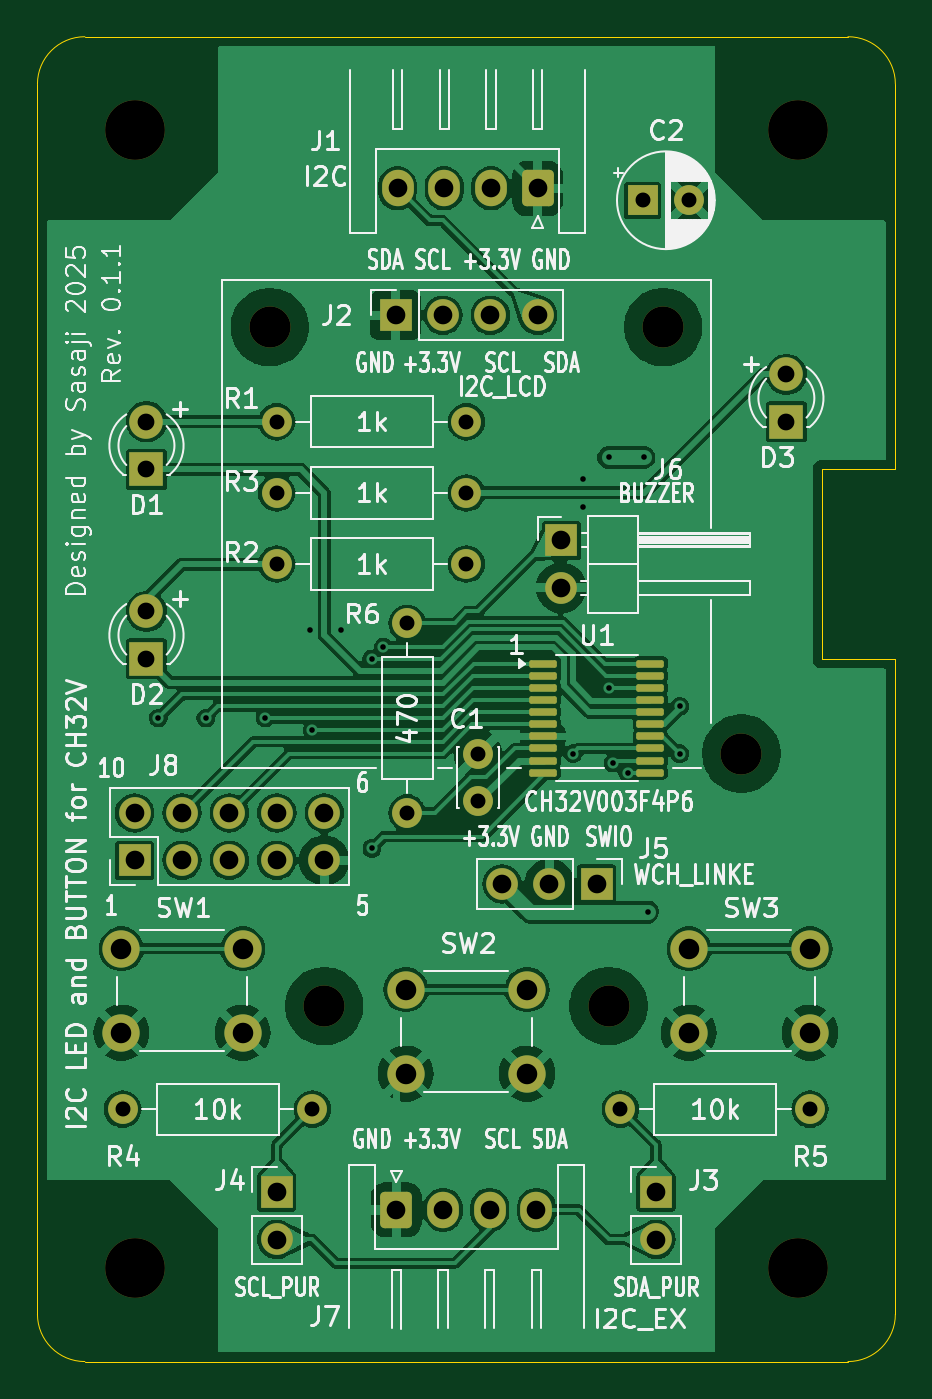
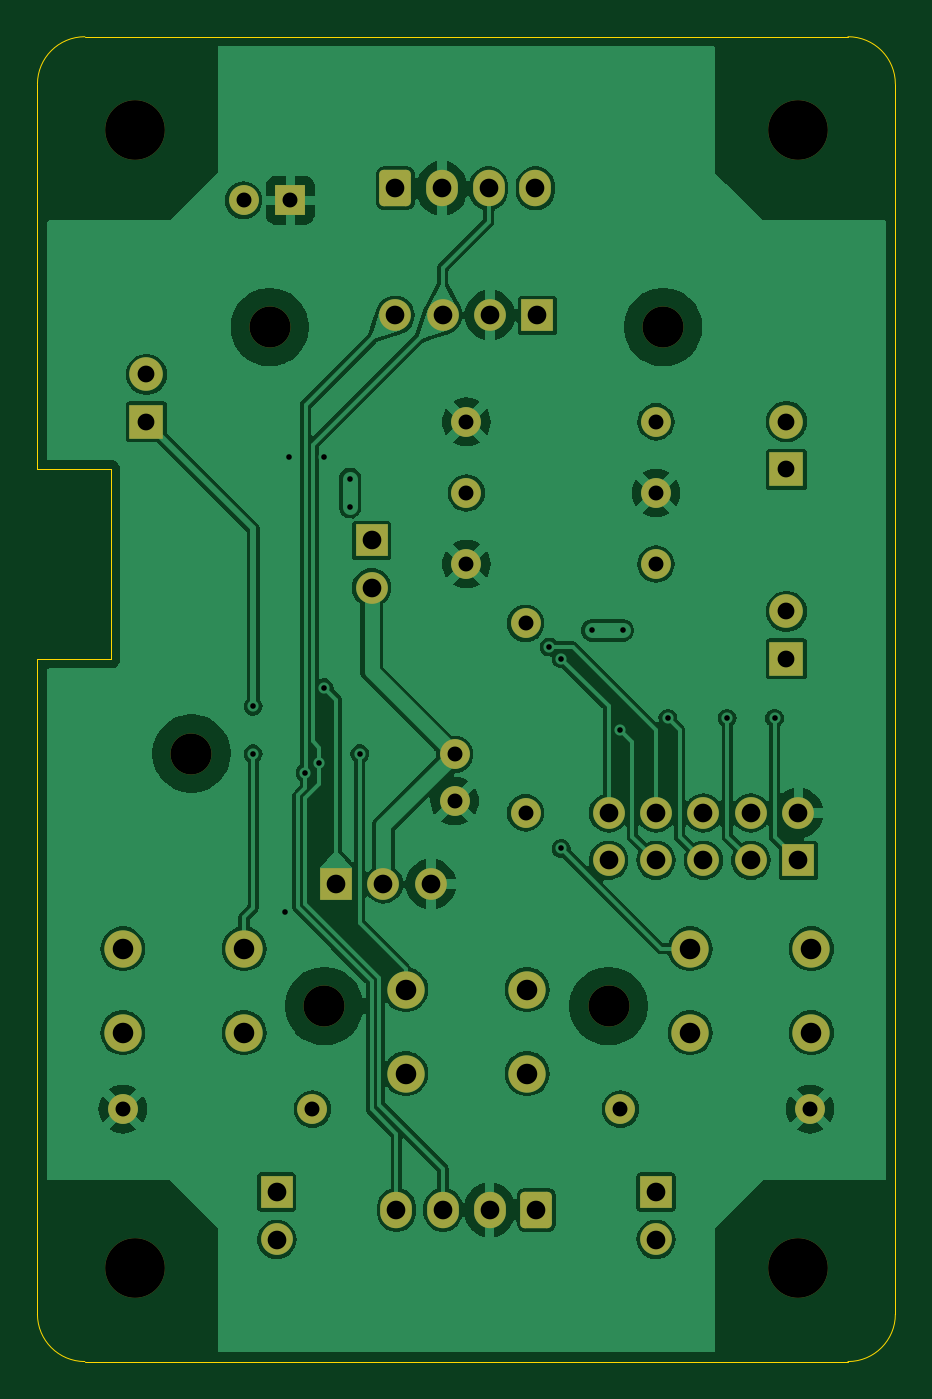
Circuit board: 9 layer files. Board 46.0 x 71.0 mm.
- bottom_copper: I2C_LED_BTN_CH32V-B_Cu.gbl (119246 bytes)
- bottom_mask: I2C_LED_BTN_CH32V-B_Mask.gbs (4290 bytes)
- bottom_silk: I2C_LED_BTN_CH32V-B_Silkscreen.gbo (487 bytes)
- outline: I2C_LED_BTN_CH32V-Edge_Cuts.gm1 (1145 bytes)
- top_copper: I2C_LED_BTN_CH32V-F_Cu.gtl (134819 bytes)
- top_mask: I2C_LED_BTN_CH32V-F_Mask.gts (4907 bytes)
- top_silk: I2C_LED_BTN_CH32V-F_Silkscreen.gto (118262 bytes)
- drill: I2C_LED_BTN_CH32V-NPTH.drl (553 bytes)
- drill: I2C_LED_BTN_CH32V-PTH.drl (1883 bytes)

=== bottom_copper: I2C_LED_BTN_CH32V-B_Cu.gbl (119246 bytes, source omitted) ===
=== bottom_mask: I2C_LED_BTN_CH32V-B_Mask.gbs ===
%TF.GenerationSoftware,KiCad,Pcbnew,8.0.7*%
%TF.CreationDate,2025-01-23T14:45:19+09:00*%
%TF.ProjectId,I2C_LED_BTN_CH32V,4932435f-4c45-4445-9f42-544e5f434833,0.1.1*%
%TF.SameCoordinates,PX6331cc8PY6f00dec*%
%TF.FileFunction,Soldermask,Bot*%
%TF.FilePolarity,Negative*%
%FSLAX46Y46*%
G04 Gerber Fmt 4.6, Leading zero omitted, Abs format (unit mm)*
G04 Created by KiCad (PCBNEW 8.0.7) date 2025-01-23 14:45:19*
%MOMM*%
%LPD*%
G01*
G04 APERTURE LIST*
G04 Aperture macros list*
%AMRoundRect*
0 Rectangle with rounded corners*
0 $1 Rounding radius*
0 $2 $3 $4 $5 $6 $7 $8 $9 X,Y pos of 4 corners*
0 Add a 4 corners polygon primitive as box body*
4,1,4,$2,$3,$4,$5,$6,$7,$8,$9,$2,$3,0*
0 Add four circle primitives for the rounded corners*
1,1,$1+$1,$2,$3*
1,1,$1+$1,$4,$5*
1,1,$1+$1,$6,$7*
1,1,$1+$1,$8,$9*
0 Add four rect primitives between the rounded corners*
20,1,$1+$1,$2,$3,$4,$5,0*
20,1,$1+$1,$4,$5,$6,$7,0*
20,1,$1+$1,$6,$7,$8,$9,0*
20,1,$1+$1,$8,$9,$2,$3,0*%
G04 Aperture macros list end*
%ADD10C,2.200000*%
%ADD11C,1.600000*%
%ADD12O,1.600000X1.600000*%
%ADD13C,3.200000*%
%ADD14C,2.000000*%
%ADD15R,1.700000X1.700000*%
%ADD16O,1.700000X1.700000*%
%ADD17R,1.800000X1.800000*%
%ADD18C,1.800000*%
%ADD19RoundRect,0.250000X0.600000X0.725000X-0.600000X0.725000X-0.600000X-0.725000X0.600000X-0.725000X0*%
%ADD20O,1.700000X1.950000*%
%ADD21R,1.600000X1.600000*%
%ADD22RoundRect,0.250000X-0.600000X-0.725000X0.600000X-0.725000X0.600000X0.725000X-0.600000X0.725000X0*%
G04 APERTURE END LIST*
D10*
%TO.C,REF\u002A\u002A*%
X15367000Y19050000D03*
%TD*%
D11*
%TO.C,R1*%
X22987000Y50355500D03*
D12*
X12827000Y50355500D03*
%TD*%
D13*
%TO.C,REF\u002A\u002A*%
X5207000Y5016500D03*
%TD*%
D14*
%TO.C,SW1*%
X10997000Y17625500D03*
X4497000Y17625500D03*
X10997000Y22125500D03*
X4497000Y22125500D03*
%TD*%
D13*
%TO.C,REF\u002A\u002A*%
X5207000Y65976500D03*
%TD*%
D11*
%TO.C,C1*%
X23622000Y30035500D03*
X23622000Y32535500D03*
%TD*%
D15*
%TO.C,J2*%
X19187000Y56070500D03*
D16*
X21727000Y56070500D03*
X24267000Y56070500D03*
X26807000Y56070500D03*
%TD*%
D17*
%TO.C,D1*%
X5842000Y47815500D03*
D18*
X5842000Y50355500D03*
%TD*%
D13*
%TO.C,REF\u002A\u002A*%
X40767000Y65976500D03*
%TD*%
D14*
%TO.C,SW3*%
X41402000Y17625500D03*
X34902000Y17625500D03*
X41402000Y22125500D03*
X34902000Y22125500D03*
%TD*%
D19*
%TO.C,J1*%
X26797000Y62865000D03*
D20*
X24297000Y62865000D03*
X21797000Y62865000D03*
X19297000Y62865000D03*
%TD*%
D11*
%TO.C,R6*%
X19812000Y29400500D03*
D12*
X19812000Y39560500D03*
%TD*%
D10*
%TO.C,REF\u002A\u002A*%
X12446000Y55435500D03*
%TD*%
D11*
%TO.C,R2*%
X22987000Y42735500D03*
D12*
X12827000Y42735500D03*
%TD*%
D15*
%TO.C,J8*%
X5207000Y26860500D03*
D16*
X7747000Y26860500D03*
X10287000Y26860500D03*
X12827000Y26860500D03*
X15367000Y26860500D03*
X15367000Y29400500D03*
X12827000Y29400500D03*
X10287000Y29400500D03*
X7747000Y29400500D03*
X5207000Y29400500D03*
%TD*%
D15*
%TO.C,J6*%
X28067000Y44005500D03*
D16*
X28067000Y41465500D03*
%TD*%
D10*
%TO.C,REF\u002A\u002A*%
X30607000Y19050000D03*
%TD*%
D11*
%TO.C,R3*%
X12827000Y46545500D03*
D12*
X22987000Y46545500D03*
%TD*%
D11*
%TO.C,R4*%
X4572000Y13525500D03*
D12*
X14732000Y13525500D03*
%TD*%
D15*
%TO.C,J5*%
X29972000Y25590500D03*
D16*
X27432000Y25590500D03*
X24892000Y25590500D03*
%TD*%
D14*
%TO.C,SW2*%
X26237000Y15430500D03*
X19737000Y15430500D03*
X26237000Y19930500D03*
X19737000Y19930500D03*
%TD*%
D15*
%TO.C,J4*%
X12827000Y9080500D03*
D16*
X12827000Y6540500D03*
%TD*%
D17*
%TO.C,D3*%
X40132000Y50355500D03*
D18*
X40132000Y52895500D03*
%TD*%
D15*
%TO.C,J3*%
X33147000Y9080500D03*
D16*
X33147000Y6540500D03*
%TD*%
D21*
%TO.C,C2*%
X32425000Y62230000D03*
D11*
X34925000Y62230000D03*
%TD*%
D13*
%TO.C,REF\u002A\u002A*%
X40767000Y5016500D03*
%TD*%
D10*
%TO.C,REF\u002A\u002A*%
X33528000Y55435500D03*
%TD*%
%TO.C,REF\u002A\u002A*%
X37719000Y32575500D03*
%TD*%
D22*
%TO.C,J7*%
X19237000Y8128000D03*
D20*
X21737000Y8128000D03*
X24237000Y8128000D03*
X26737000Y8128000D03*
%TD*%
D11*
%TO.C,R5*%
X41402000Y13525500D03*
D12*
X31242000Y13525500D03*
%TD*%
D17*
%TO.C,D2*%
X5842000Y37655500D03*
D18*
X5842000Y40195500D03*
%TD*%
M02*

=== bottom_silk: I2C_LED_BTN_CH32V-B_Silkscreen.gbo ===
%TF.GenerationSoftware,KiCad,Pcbnew,8.0.7*%
%TF.CreationDate,2025-01-23T14:45:19+09:00*%
%TF.ProjectId,I2C_LED_BTN_CH32V,4932435f-4c45-4445-9f42-544e5f434833,0.1.1*%
%TF.SameCoordinates,PX6331cc8PY6f00dec*%
%TF.FileFunction,Legend,Bot*%
%TF.FilePolarity,Positive*%
%FSLAX46Y46*%
G04 Gerber Fmt 4.6, Leading zero omitted, Abs format (unit mm)*
G04 Created by KiCad (PCBNEW 8.0.7) date 2025-01-23 14:45:19*
%MOMM*%
%LPD*%
G01*
G04 APERTURE LIST*
G04 APERTURE END LIST*
M02*

=== outline: I2C_LED_BTN_CH32V-Edge_Cuts.gm1 ===
%TF.GenerationSoftware,KiCad,Pcbnew,8.0.7*%
%TF.CreationDate,2025-01-23T14:45:19+09:00*%
%TF.ProjectId,I2C_LED_BTN_CH32V,4932435f-4c45-4445-9f42-544e5f434833,0.1.1*%
%TF.SameCoordinates,PX6331cc8PY6f00dec*%
%TF.FileFunction,Profile,NP*%
%FSLAX46Y46*%
G04 Gerber Fmt 4.6, Leading zero omitted, Abs format (unit mm)*
G04 Created by KiCad (PCBNEW 8.0.7) date 2025-01-23 14:45:19*
%MOMM*%
%LPD*%
G01*
G04 APERTURE LIST*
%TA.AperFunction,Profile*%
%ADD10C,0.050000*%
%TD*%
G04 APERTURE END LIST*
D10*
X45974000Y2540000D02*
G75*
G02*
X43434000Y0I-2540000J0D01*
G01*
X43434000Y70993000D02*
G75*
G02*
X45974000Y68453000I0J-2540000D01*
G01*
X42037000Y47815500D02*
X42037000Y37655500D01*
X2540000Y0D02*
G75*
G02*
X0Y2540000I0J2540000D01*
G01*
X42037000Y37655500D02*
X45974000Y37655500D01*
X0Y68453000D02*
G75*
G02*
X2540000Y70993000I2540000J0D01*
G01*
X0Y2540000D02*
X0Y68453000D01*
X45974000Y68453000D02*
X45974000Y47815500D01*
X2540000Y70993000D02*
X43434000Y70993000D01*
X45974000Y37655500D02*
X45974000Y2540000D01*
X43434000Y0D02*
X2540000Y0D01*
X45974000Y47815500D02*
X42037000Y47815500D01*
M02*

=== top_copper: I2C_LED_BTN_CH32V-F_Cu.gtl (134819 bytes, source omitted) ===
=== top_mask: I2C_LED_BTN_CH32V-F_Mask.gts ===
%TF.GenerationSoftware,KiCad,Pcbnew,8.0.7*%
%TF.CreationDate,2025-01-23T14:45:19+09:00*%
%TF.ProjectId,I2C_LED_BTN_CH32V,4932435f-4c45-4445-9f42-544e5f434833,0.1.1*%
%TF.SameCoordinates,PX6331cc8PY6f00dec*%
%TF.FileFunction,Soldermask,Top*%
%TF.FilePolarity,Negative*%
%FSLAX46Y46*%
G04 Gerber Fmt 4.6, Leading zero omitted, Abs format (unit mm)*
G04 Created by KiCad (PCBNEW 8.0.7) date 2025-01-23 14:45:19*
%MOMM*%
%LPD*%
G01*
G04 APERTURE LIST*
G04 Aperture macros list*
%AMRoundRect*
0 Rectangle with rounded corners*
0 $1 Rounding radius*
0 $2 $3 $4 $5 $6 $7 $8 $9 X,Y pos of 4 corners*
0 Add a 4 corners polygon primitive as box body*
4,1,4,$2,$3,$4,$5,$6,$7,$8,$9,$2,$3,0*
0 Add four circle primitives for the rounded corners*
1,1,$1+$1,$2,$3*
1,1,$1+$1,$4,$5*
1,1,$1+$1,$6,$7*
1,1,$1+$1,$8,$9*
0 Add four rect primitives between the rounded corners*
20,1,$1+$1,$2,$3,$4,$5,0*
20,1,$1+$1,$4,$5,$6,$7,0*
20,1,$1+$1,$6,$7,$8,$9,0*
20,1,$1+$1,$8,$9,$2,$3,0*%
G04 Aperture macros list end*
%ADD10C,2.200000*%
%ADD11C,1.600000*%
%ADD12O,1.600000X1.600000*%
%ADD13C,3.200000*%
%ADD14C,2.000000*%
%ADD15R,1.700000X1.700000*%
%ADD16O,1.700000X1.700000*%
%ADD17R,1.800000X1.800000*%
%ADD18C,1.800000*%
%ADD19RoundRect,0.250000X0.600000X0.725000X-0.600000X0.725000X-0.600000X-0.725000X0.600000X-0.725000X0*%
%ADD20O,1.700000X1.950000*%
%ADD21R,1.600000X1.600000*%
%ADD22RoundRect,0.100000X-0.637500X-0.100000X0.637500X-0.100000X0.637500X0.100000X-0.637500X0.100000X0*%
%ADD23RoundRect,0.250000X-0.600000X-0.725000X0.600000X-0.725000X0.600000X0.725000X-0.600000X0.725000X0*%
G04 APERTURE END LIST*
D10*
%TO.C,REF\u002A\u002A*%
X15367000Y19050000D03*
%TD*%
D11*
%TO.C,R1*%
X22987000Y50355500D03*
D12*
X12827000Y50355500D03*
%TD*%
D13*
%TO.C,REF\u002A\u002A*%
X5207000Y5016500D03*
%TD*%
D14*
%TO.C,SW1*%
X10997000Y17625500D03*
X4497000Y17625500D03*
X10997000Y22125500D03*
X4497000Y22125500D03*
%TD*%
D13*
%TO.C,REF\u002A\u002A*%
X5207000Y65976500D03*
%TD*%
D11*
%TO.C,C1*%
X23622000Y30035500D03*
X23622000Y32535500D03*
%TD*%
D15*
%TO.C,J2*%
X19187000Y56070500D03*
D16*
X21727000Y56070500D03*
X24267000Y56070500D03*
X26807000Y56070500D03*
%TD*%
D17*
%TO.C,D1*%
X5842000Y47815500D03*
D18*
X5842000Y50355500D03*
%TD*%
D13*
%TO.C,REF\u002A\u002A*%
X40767000Y65976500D03*
%TD*%
D14*
%TO.C,SW3*%
X41402000Y17625500D03*
X34902000Y17625500D03*
X41402000Y22125500D03*
X34902000Y22125500D03*
%TD*%
D19*
%TO.C,J1*%
X26797000Y62865000D03*
D20*
X24297000Y62865000D03*
X21797000Y62865000D03*
X19297000Y62865000D03*
%TD*%
D11*
%TO.C,R6*%
X19812000Y29400500D03*
D12*
X19812000Y39560500D03*
%TD*%
D10*
%TO.C,REF\u002A\u002A*%
X12446000Y55435500D03*
%TD*%
D11*
%TO.C,R2*%
X22987000Y42735500D03*
D12*
X12827000Y42735500D03*
%TD*%
D15*
%TO.C,J8*%
X5207000Y26860500D03*
D16*
X7747000Y26860500D03*
X10287000Y26860500D03*
X12827000Y26860500D03*
X15367000Y26860500D03*
X15367000Y29400500D03*
X12827000Y29400500D03*
X10287000Y29400500D03*
X7747000Y29400500D03*
X5207000Y29400500D03*
%TD*%
D15*
%TO.C,J6*%
X28067000Y44005500D03*
D16*
X28067000Y41465500D03*
%TD*%
D10*
%TO.C,REF\u002A\u002A*%
X30607000Y19050000D03*
%TD*%
D11*
%TO.C,R3*%
X12827000Y46545500D03*
D12*
X22987000Y46545500D03*
%TD*%
D11*
%TO.C,R4*%
X4572000Y13525500D03*
D12*
X14732000Y13525500D03*
%TD*%
D15*
%TO.C,J5*%
X29972000Y25590500D03*
D16*
X27432000Y25590500D03*
X24892000Y25590500D03*
%TD*%
D14*
%TO.C,SW2*%
X26237000Y15430500D03*
X19737000Y15430500D03*
X26237000Y19930500D03*
X19737000Y19930500D03*
%TD*%
D15*
%TO.C,J4*%
X12827000Y9080500D03*
D16*
X12827000Y6540500D03*
%TD*%
D17*
%TO.C,D3*%
X40132000Y50355500D03*
D18*
X40132000Y52895500D03*
%TD*%
D15*
%TO.C,J3*%
X33147000Y9080500D03*
D16*
X33147000Y6540500D03*
%TD*%
D21*
%TO.C,C2*%
X32425000Y62230000D03*
D11*
X34925000Y62230000D03*
%TD*%
D13*
%TO.C,REF\u002A\u002A*%
X40767000Y5016500D03*
%TD*%
D10*
%TO.C,REF\u002A\u002A*%
X33528000Y55435500D03*
%TD*%
D22*
%TO.C,U1*%
X27109500Y37405500D03*
X27109500Y36755500D03*
X27109500Y36105500D03*
X27109500Y35455500D03*
X27109500Y34805500D03*
X27109500Y34155500D03*
X27109500Y33505500D03*
X27109500Y32855500D03*
X27109500Y32205500D03*
X27109500Y31555500D03*
X32834500Y31555500D03*
X32834500Y32205500D03*
X32834500Y32855500D03*
X32834500Y33505500D03*
X32834500Y34155500D03*
X32834500Y34805500D03*
X32834500Y35455500D03*
X32834500Y36105500D03*
X32834500Y36755500D03*
X32834500Y37405500D03*
%TD*%
D10*
%TO.C,REF\u002A\u002A*%
X37719000Y32575500D03*
%TD*%
D23*
%TO.C,J7*%
X19237000Y8128000D03*
D20*
X21737000Y8128000D03*
X24237000Y8128000D03*
X26737000Y8128000D03*
%TD*%
D11*
%TO.C,R5*%
X41402000Y13525500D03*
D12*
X31242000Y13525500D03*
%TD*%
D17*
%TO.C,D2*%
X5842000Y37655500D03*
D18*
X5842000Y40195500D03*
%TD*%
M02*

=== top_silk: I2C_LED_BTN_CH32V-F_Silkscreen.gto (118262 bytes, source omitted) ===
=== drill: I2C_LED_BTN_CH32V-NPTH.drl ===
M48
; DRILL file {KiCad 8.0.7} date 2025-01-23T14:45:09+0900
; FORMAT={-:-/ absolute / metric / decimal}
; #@! TF.CreationDate,2025-01-23T14:45:09+09:00
; #@! TF.GenerationSoftware,Kicad,Pcbnew,8.0.7
; #@! TF.FileFunction,NonPlated,1,2,NPTH
FMAT,2
METRIC
; #@! TA.AperFunction,NonPlated,NPTH,ComponentDrill
T1C2.200
; #@! TA.AperFunction,NonPlated,NPTH,ComponentDrill
T2C3.200
%
G90
G05
T1
X12.446Y55.435
X15.367Y19.05
X30.607Y19.05
X33.528Y55.435
X37.719Y32.575
T2
X5.207Y65.977
X5.207Y5.016
X40.767Y65.977
X40.767Y5.016
M30

=== drill: I2C_LED_BTN_CH32V-PTH.drl ===
M48
; DRILL file {KiCad 8.0.7} date 2025-01-23T14:45:09+0900
; FORMAT={-:-/ absolute / metric / decimal}
; #@! TF.CreationDate,2025-01-23T14:45:09+09:00
; #@! TF.GenerationSoftware,Kicad,Pcbnew,8.0.7
; #@! TF.FileFunction,Plated,1,2,PTH
FMAT,2
METRIC
; #@! TA.AperFunction,Plated,PTH,ViaDrill
T1C0.300
; #@! TA.AperFunction,Plated,PTH,ComponentDrill
T2C0.800
; #@! TA.AperFunction,Plated,PTH,ComponentDrill
T3C0.900
; #@! TA.AperFunction,Plated,PTH,ComponentDrill
T4C1.000
; #@! TA.AperFunction,Plated,PTH,ComponentDrill
T5C1.100
%
G90
G05
T1
X6.477Y34.48
X9.017Y34.48
X12.192Y34.48
X14.605Y39.179
X14.732Y33.846
X16.256Y39.179
X17.907Y37.655
X17.907Y27.495
X18.542Y38.291
X28.702Y32.575
X29.21Y47.307
X29.21Y45.783
X30.607Y48.45
X30.607Y36.105
X30.861Y32.067
X31.623Y31.559
X32.512Y48.45
X32.715Y24.101
X34.417Y35.115
X34.417Y32.575
T2
X4.572Y13.525
X12.827Y50.355
X12.827Y46.545
X12.827Y42.735
X14.732Y13.525
X19.812Y39.56
X19.812Y29.4
X22.987Y50.355
X22.987Y46.545
X22.987Y42.735
X23.622Y32.535
X23.622Y30.035
X31.242Y13.525
X32.425Y62.23
X34.925Y62.23
X41.402Y13.525
T3
X5.842Y50.355
X5.842Y47.816
X5.842Y40.195
X5.842Y37.655
X40.132Y52.895
X40.132Y50.355
T4
X5.207Y29.4
X5.207Y26.86
X7.747Y29.4
X7.747Y26.86
X10.287Y29.4
X10.287Y26.86
X12.827Y29.4
X12.827Y26.86
X12.827Y9.08
X12.827Y6.54
X15.367Y29.4
X15.367Y26.86
X19.187Y56.07
X19.237Y8.128
X19.297Y62.865
X21.727Y56.07
X21.737Y8.128
X21.797Y62.865
X24.237Y8.128
X24.267Y56.07
X24.297Y62.865
X24.892Y25.59
X26.737Y8.128
X26.797Y62.865
X26.807Y56.07
X27.432Y25.59
X28.067Y44.005
X28.067Y41.465
X29.972Y25.59
X33.147Y9.08
X33.147Y6.54
T5
X4.497Y22.125
X4.497Y17.625
X10.997Y22.125
X10.997Y17.625
X19.737Y19.93
X19.737Y15.43
X26.237Y19.93
X26.237Y15.43
X34.902Y22.125
X34.902Y17.625
X41.402Y22.125
X41.402Y17.625
M30
